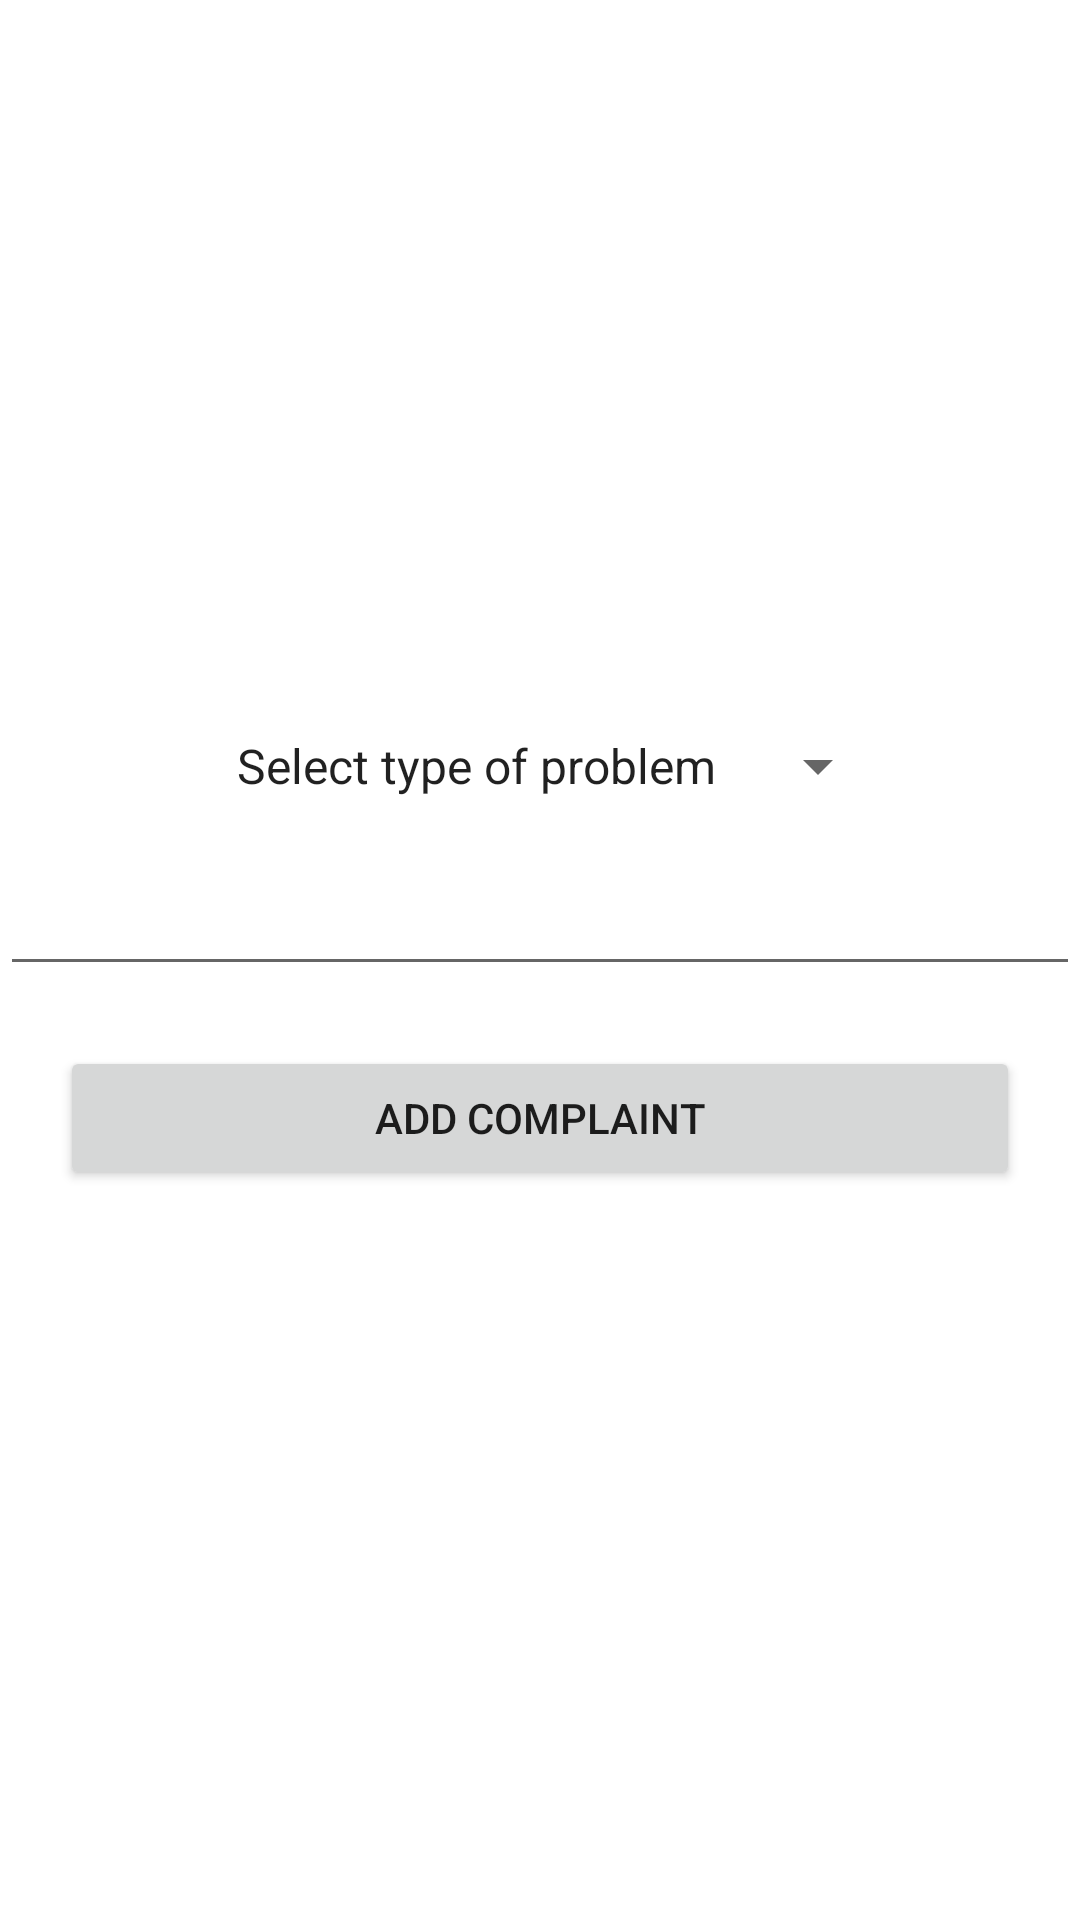

The Android layout XML behind this screen, and the referenced resources:
<!-- AndroidManifest.xml: application theme Theme.ComplaintSystem -->
<!-- res/layout/activity_complaint_page.xml -->
<?xml version="1.0" encoding="utf-8"?>
<LinearLayout xmlns:android="http://schemas.android.com/apk/res/android"
    xmlns:app="http://schemas.android.com/apk/res-auto"
    xmlns:tools="http://schemas.android.com/tools"
    android:layout_width="match_parent"
    android:layout_height="match_parent"
    android:orientation="vertical"
    android:gravity="center"
    tools:context=".ComplaintPage">

    <Spinner
        style="@style/Widget.AppCompat.Light.DropDownItem.Spinner"
        android:entries="@array/complaints"
        android:layout_width="wrap_content"
        android:layout_height="wrap_content"/>

    <EditText
        android:layout_marginTop="20sp"
        android:layout_width="match_parent"
        android:layout_height="wrap_content"
        android:maxHeight="380sp"
        android:maxLength="1000"
        android:inputType="text|textMultiLine" />

    <androidx.appcompat.widget.AppCompatButton
        android:text="Add Complaint"
        android:layout_marginLeft="20sp"
        android:layout_marginRight="20sp"
        android:layout_marginTop="20sp"
        android:layout_width="match_parent"
        android:layout_height="wrap_content"
        android:inputType="text|textMultiLine" />

</LinearLayout>
<!-- resources referenced by this layout -->
<resources>
  <array name="complaints">
          <item>Select type of problem</item>
          <item>Engine not working</item>
          <item>Engine is Stopped</item>
          <item>Engine is about to close</item>
          <item>Engine is over heated</item>
      </array>
  <style name="Theme.ComplaintSystem" parent="Theme.MaterialComponents.DayNight.NoActionBar">
          
          <item name="colorPrimary">@color/colorPrimary</item>
          <item name="colorPrimaryDark">@color/colorPrimaryDark</item>
          <item name="colorAccent">@color/colorAccent</item>
  
          <item name="colorPrimaryVariant">@color/purple_700</item>
          <item name="colorOnPrimary">@color/white</item>
          
          <item name="colorSecondary">@color/teal_200</item>
          <item name="colorSecondaryVariant">@color/teal_700</item>
          <item name="colorOnSecondary">@color/black</item>
          
          <item name="android:statusBarColor" tools:targetApi="l">?attr/colorPrimaryVariant</item>
          
      </style>
  <!-- not gathered from this repository: default colours our renderer supplied (Android Studio template values) -->
  <color name="purple_700">#FF3700B3</color>
  <color name="teal_200">#FF03DAC5</color>
  <color name="teal_700">#FF018786</color>
  <color name="black">#FF000000</color>
  <color name="white">#FFFFFFFF</color>
  <color name="colorPrimary">#FF6200EE</color>
  <color name="colorPrimaryDark">#FF3700B3</color>
  <color name="colorAccent">#FF03DAC5</color>
</resources>
